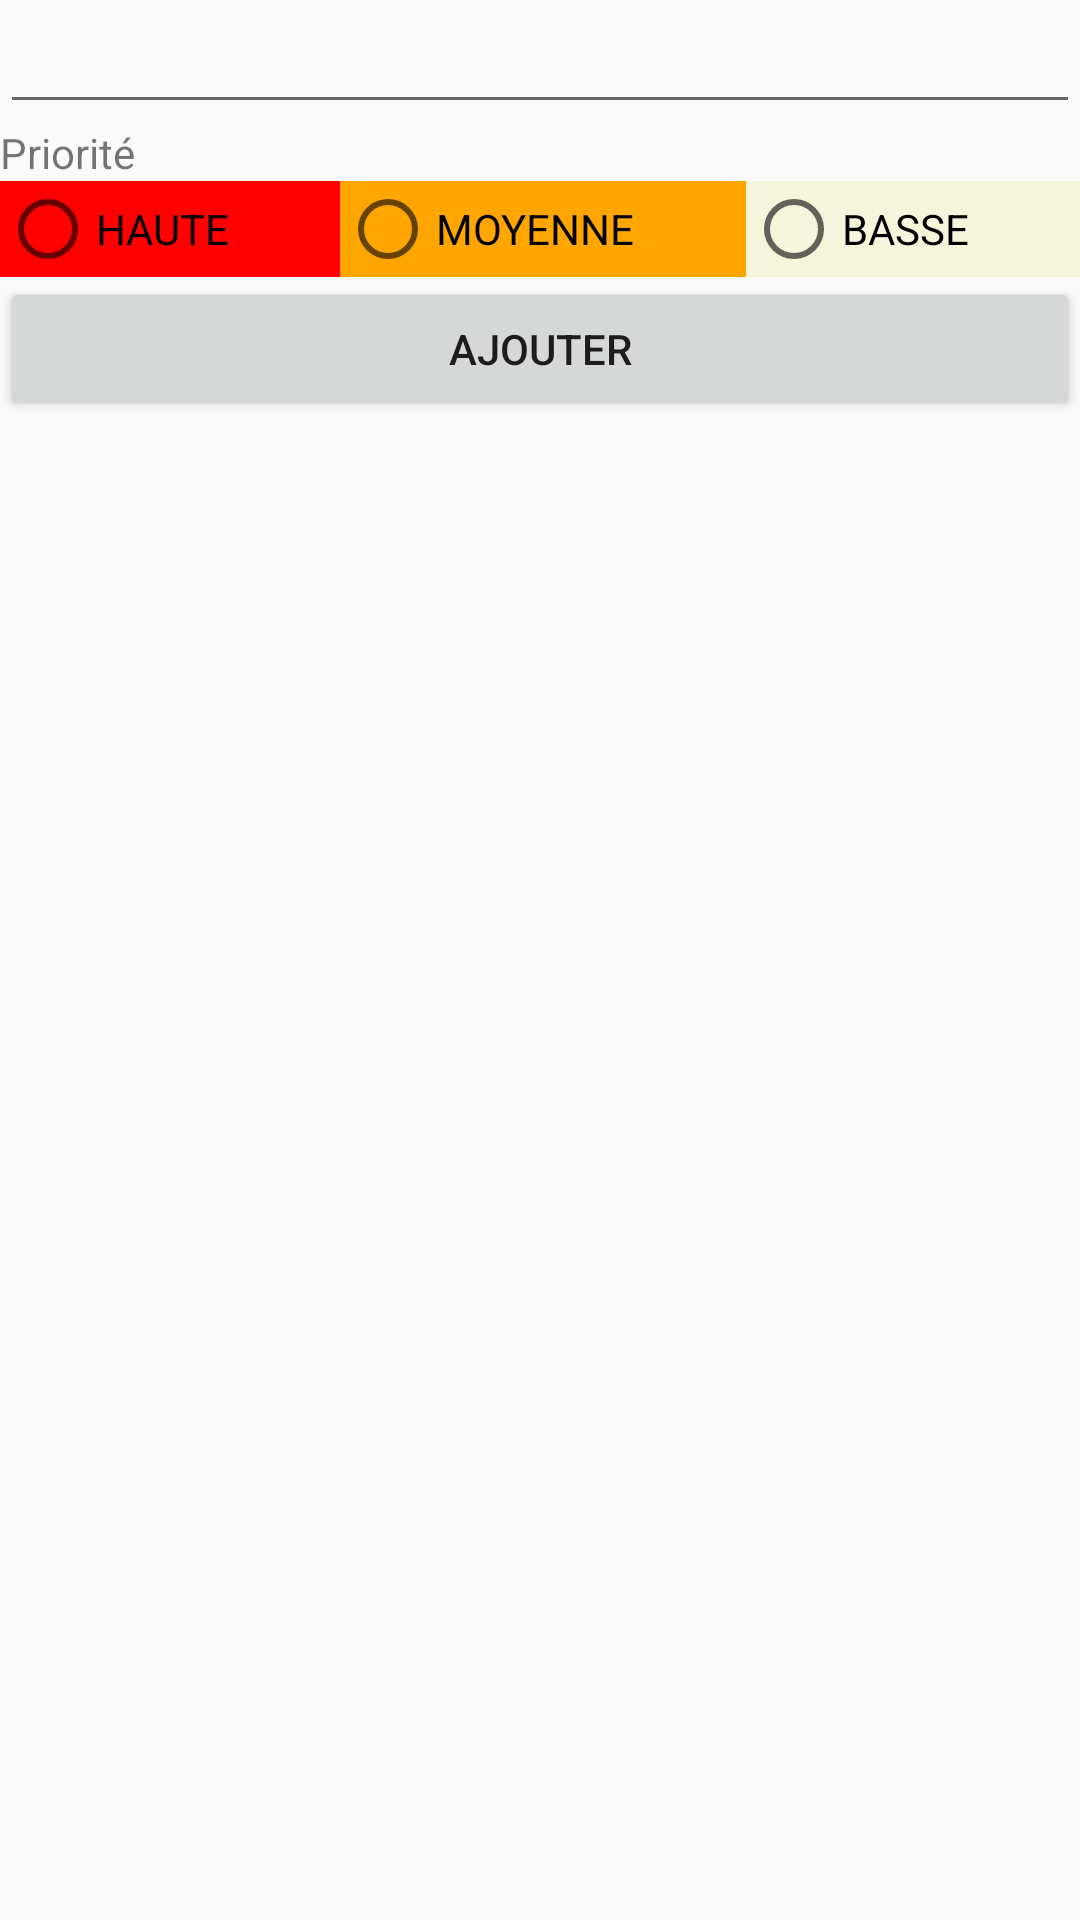

The Android layout XML behind this screen, and the referenced resources:
<!-- AndroidManifest.xml: application theme Theme.TodoList -->
<!-- res/layout/activite_ajout_tache.xml -->
<?xml version="1.0" encoding="utf-8"?>
<LinearLayout xmlns:android="http://schemas.android.com/apk/res/android"
    xmlns:app="http://schemas.android.com/apk/res-auto"
    xmlns:tools="http://schemas.android.com/tools"
    android:id="@+id/main"
    android:layout_width="match_parent"
    android:layout_height="match_parent"
    android:orientation="vertical"
    tools:context=".ActiviteAjoutTache">

    <EditText
        android:id="@+id/et_saisie_tache"
        android:layout_width="match_parent"
        android:layout_height="wrap_content"
        android:ems="10"
        android:inputType="text"
        tools:text="Acheter du pain"/>

    <TextView
        android:id="@+id/tv_priorite"
        android:layout_width="match_parent"
        android:layout_height="wrap_content"
        android:text="@string/priorite" />

    <RadioGroup
        android:id="@+id/rg_priorites"
        android:layout_width="match_parent"
        android:layout_height="wrap_content"
        android:orientation="horizontal">

        <RadioButton
            android:id="@+id/rb_haute"
            android:layout_width="wrap_content"
            android:layout_height="wrap_content"
            android:layout_weight="1"
            android:background="@color/priorite_haute"
            android:text="@string/haute" />

        <RadioButton
            android:id="@+id/rb_moyenne"
            android:layout_width="wrap_content"
            android:layout_height="wrap_content"
            android:layout_weight="1"
            android:background="@color/priorite_moyenne"
            android:text="@string/moyenne" />

        <RadioButton
            android:id="@+id/rb_basse"
            android:layout_width="wrap_content"
            android:layout_height="wrap_content"
            android:layout_weight="1"
            android:background="@color/priorite_basse"
            android:text="@string/basse" />

    </RadioGroup>

    <Button
        android:id="@+id/b_ajouter"
        android:layout_width="match_parent"
        android:layout_height="wrap_content"
        android:onClick="on_ajouter"
        android:text="AJOUTER" />

</LinearLayout>
<!-- resources referenced by this layout -->
<resources>
  <color name="priorite_basse">#F5F5DC</color>
  <color name="priorite_haute">#FF0000</color>
  <color name="priorite_moyenne">#FFA500</color>
  <string name="basse">BASSE</string>
  <string name="haute">HAUTE</string>
  <string name="moyenne">MOYENNE</string>
  <string name="priorite">Priorité</string>
  <style name="Theme.TodoList" parent="Theme.AppCompat.DayNight.DarkActionBar">
          
          <item name="colorPrimary">@color/purple_500</item>
          <item name="colorPrimaryVariant">@color/purple_700</item>
          <item name="colorOnPrimary">@color/white</item>
          
          <item name="colorSecondary">@color/teal_200</item>
          <item name="colorSecondaryVariant">@color/teal_700</item>
          <item name="colorOnSecondary">@color/black</item>
          
          <item name="android:statusBarColor">?attr/colorPrimaryVariant</item>
          
      </style>
  <color name="purple_500">#FF6200EE</color>
  <color name="purple_700">#FF3700B3</color>
  <color name="white">#FFFFFFFF</color>
  <color name="teal_200">#FF03DAC5</color>
  <color name="teal_700">#FF018786</color>
  <color name="black">#FF000000</color>
</resources>
